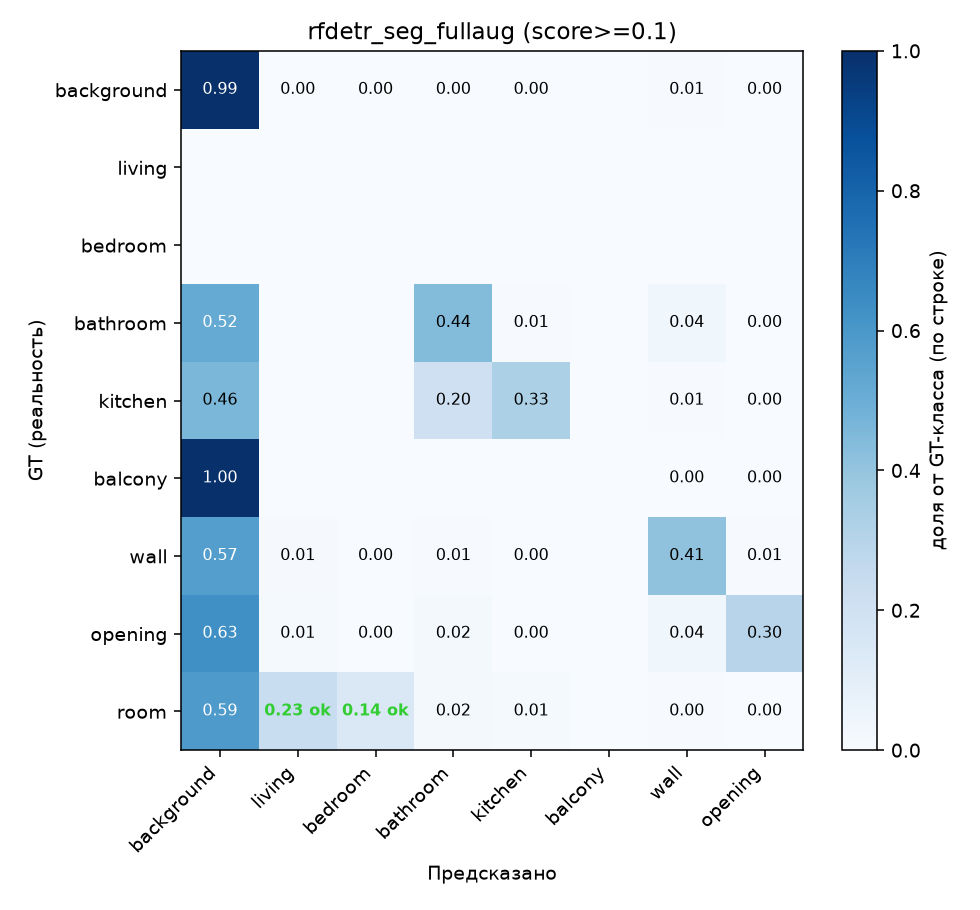

Values plotted in this chart, from the file beside it:
background, living, bedroom, bathroom, kitchen, balcony, wall, opening
11997978, 2320, 1272, 2552, 535, 0, 79133, 4761
0, 0, 0, 0, 0, 0, 0, 0
0, 0, 0, 0, 0, 0, 0, 0
97257, 0, 0, 82679, 1008, 0, 6866, 26
290867, 0, 0, 129165, 210051, 0, 3759, 142
212149, 0, 0, 0, 0, 0, 224, 410
756945, 12383, 3065, 7932, 1037, 0, 542125, 9111
235839, 4946, 1094, 7279, 398, 0, 13907, 111168
1579320, 619500, 387155, 51978, 32126, 0, 12807, 441
